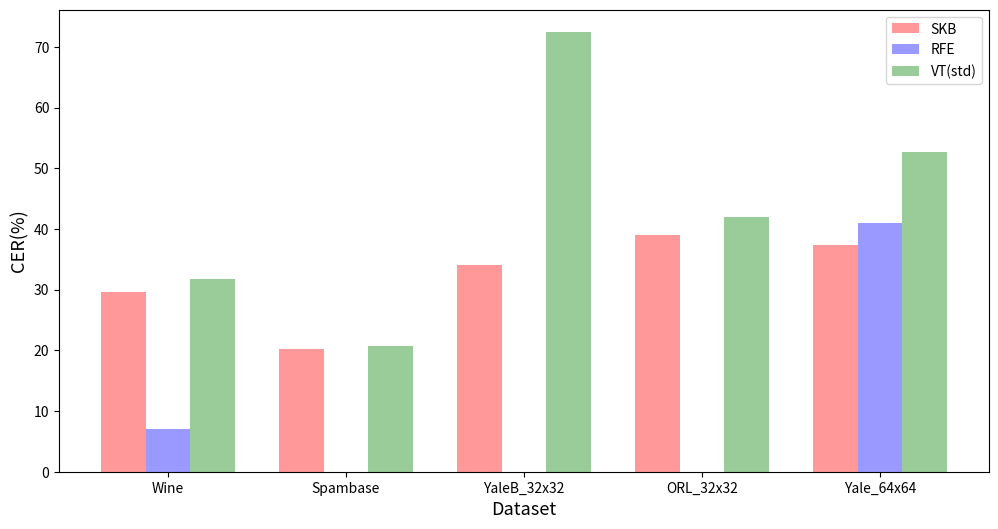

Source code (Python):
import pandas as pd
import matplotlib.pyplot as plt
import numpy as np


a = [29.54, 20.18, 34.08, 38.98, 37.37]
b = [7.06, 0, 0, 0, 40.94]
c = [31.77, 20.77, 72.49, 41.99, 52.61]
Dataset = ['Wine', 'Spambase', 'YaleB_32x32', 'ORL_32x32', 'Yale_64x64']

df = pd.DataFrame({'SKB' : a, 'RFE' : b, 'VT(std)' : c}, index = Dataset)
print(df)

fig, ax = plt.subplots(figsize=(12,6))
bar_width = 0.25

index = np.arange(5)

b1 = plt.bar(index, df['SKB'], bar_width, alpha=0.4, color='red', label='SKB')
b2 = plt.bar(index + bar_width, df['RFE'], bar_width, alpha=0.4, color='blue', label='RFE')
b3 = plt.bar(index + 2 * bar_width, df['VT(std)'], bar_width, alpha=0.4, color='green', label='VT(std)')

plt.xticks(np.arange(bar_width, 5 + bar_width, 1), Dataset)

plt.xlabel('Dataset', size = 13)
plt.ylabel('CER(%)', size = 13)
plt.legend()
plt.show()